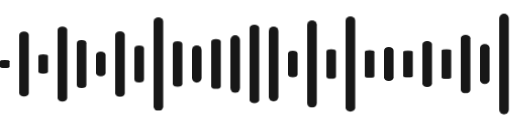
t = 0.00 s
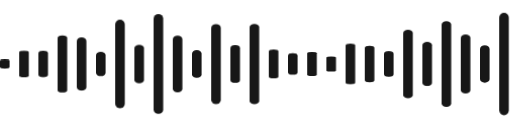
t = 2.30 s
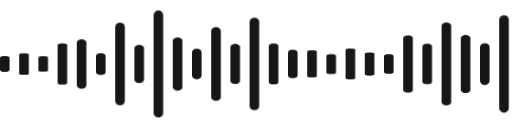
t = 2.47 s
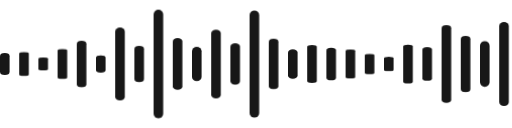
t = 2.64 s
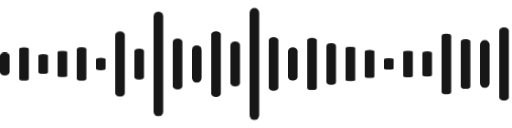
t = 2.81 s
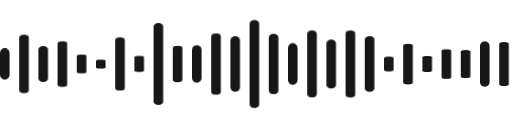
t = 3.18 s

The animated SVG that drew these frames (rendered in a browser with its animation timeline set to each time). Animation: 1 CSS @keyframes rule; one cycle of 3.80 s, repeats indefinitely.

<svg xmlns="http://www.w3.org/2000/svg" viewBox="0 0 160 40"><style>rect{fill:#171717;transform-box:fill-box;transform-origin:center;animation:pulse 1.5s ease-in-out infinite alternate}@keyframes pulse{0%{transform:scaleY(.25)}45%{transform:scaleY(.7)}100%{transform:scaleY(1)}}</style><rect x="0" y="15.0" width="3" height="10" rx="1.5" style="animation-duration:1.1s;animation-delay:0.0s"/><rect x="6" y="6.5" width="3" height="27" rx="1.5" style="animation-duration:1.8s;animation-delay:-1.1s"/><rect x="12" y="12.0" width="3" height="16" rx="1.5" style="animation-duration:1.2000000000000002s;animation-delay:-2.2s"/><rect x="18" y="3.5" width="3" height="33" rx="1.5" style="animation-duration:1.9000000000000001s;animation-delay:-1.0s"/><rect x="24" y="9.0" width="3" height="22" rx="1.5" style="animation-duration:1.3s;animation-delay:-2.1s"/><rect x="30" y="14.5" width="3" height="11" rx="1.5" style="animation-duration:2.0s;animation-delay:-0.9s"/><rect x="36" y="6.0" width="3" height="28" rx="1.5" style="animation-duration:1.4000000000000001s;animation-delay:-2.0s"/><rect x="42" y="11.5" width="3" height="17" rx="1.5" style="animation-duration:2.1s;animation-delay:-0.8s"/><rect x="48" y="3.0" width="3" height="34" rx="1.5" style="animation-duration:1.5s;animation-delay:-1.9s"/><rect x="54" y="8.5" width="3" height="23" rx="1.5" style="animation-duration:2.2s;animation-delay:-0.7s"/><rect x="60" y="14.0" width="3" height="12" rx="1.5" style="animation-duration:1.6s;animation-delay:-1.8s"/><rect x="66" y="5.5" width="3" height="29" rx="1.5" style="animation-duration:2.3s;animation-delay:-0.6s"/><rect x="72" y="11.0" width="3" height="18" rx="1.5" style="animation-duration:1.7000000000000002s;animation-delay:-1.7s"/><rect x="78" y="2.5" width="3" height="35" rx="1.5" style="animation-duration:1.1s;animation-delay:-0.5s"/><rect x="84" y="8.0" width="3" height="24" rx="1.5" style="animation-duration:1.8s;animation-delay:-1.6s"/><rect x="90" y="13.5" width="3" height="13" rx="1.5" style="animation-duration:1.2000000000000002s;animation-delay:-0.4s"/><rect x="96" y="5.0" width="3" height="30" rx="1.5" style="animation-duration:1.9000000000000001s;animation-delay:-1.5s"/><rect x="102" y="10.5" width="3" height="19" rx="1.5" style="animation-duration:1.3s;animation-delay:-0.3s"/><rect x="108" y="2.0" width="3" height="36" rx="1.5" style="animation-duration:2.0s;animation-delay:-1.4s"/><rect x="114" y="7.5" width="3" height="25" rx="1.5" style="animation-duration:1.4000000000000001s;animation-delay:-0.2s"/><rect x="120" y="13.0" width="3" height="14" rx="1.5" style="animation-duration:2.1s;animation-delay:-1.3s"/><rect x="126" y="4.5" width="3" height="31" rx="1.5" style="animation-duration:1.5s;animation-delay:-0.1s"/><rect x="132" y="10.0" width="3" height="20" rx="1.5" style="animation-duration:2.2s;animation-delay:-1.2s"/><rect x="138" y="1.5" width="3" height="37" rx="1.5" style="animation-duration:1.6s;animation-delay:0.0s"/><rect x="144" y="7.0" width="3" height="26" rx="1.5" style="animation-duration:2.3s;animation-delay:-1.1s"/><rect x="150" y="12.5" width="3" height="15" rx="1.5" style="animation-duration:1.7000000000000002s;animation-delay:-2.2s"/><rect x="156" y="4.0" width="3" height="32" rx="1.5" style="animation-duration:1.1s;animation-delay:-1.0s"/></svg>
